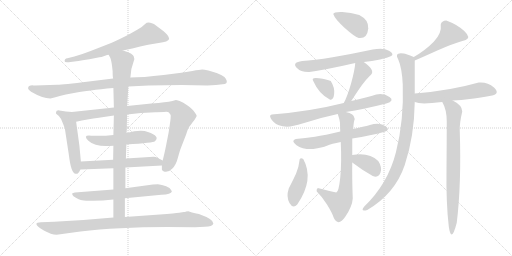
t = 0.00 s
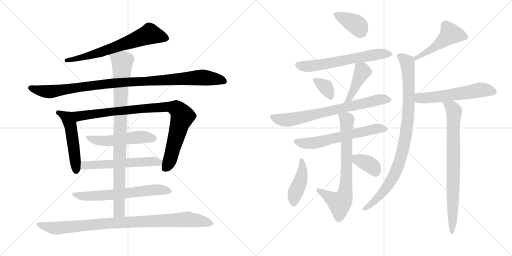
t = 3.41 s
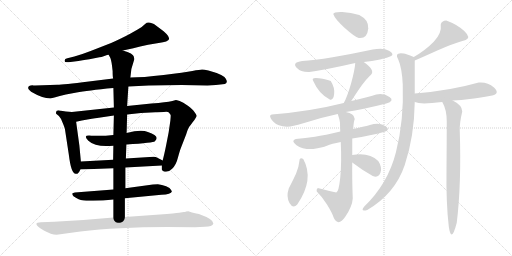
t = 6.82 s
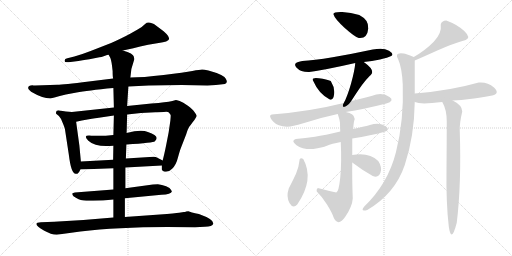
t = 10.22 s
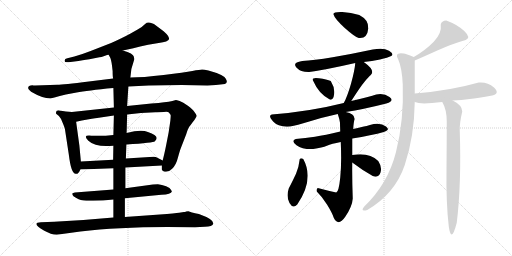
t = 13.63 s
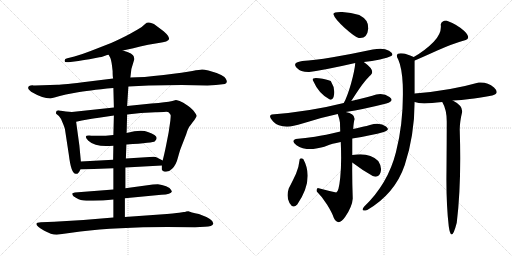
t = 17.04 s

The animated SVG that drew these frames (rendered in a browser with its animation timeline set to each time). Animation: 22 CSS @keyframes rules; one cycle of 17.04 s.

<svg version="1.1" viewBox="0 0 2048 1024" xmlns="http://www.w3.org/2000/svg">
  <g stroke="lightgray" stroke-dasharray="1,1" stroke-width="1" transform="scale(4, 4)">
    <line x1="0" y1="0" x2="256" y2="256"></line>
    <line x1="256" y1="0" x2="0" y2="256"></line>
    <line x1="128" y1="0" x2="128" y2="256"></line>
    <line x1="0" y1="128" x2="256" y2="128"></line>
    <line x1="256" y1="0" x2="512" y2="256"></line>
    <line x1="512" y1="0" x2="256" y2="256"></line>
    <line x1="384" y1="0" x2="384" y2="256"></line>
    <line x1="256" y1="128" x2="512" y2="128"></line>
  </g>
<g transform="scale(1, -1) translate(0, -850)">
   <style type="text/css">
    @keyframes keyframes0 {
      from {
       stroke: black;
       stroke-dashoffset: 676;
       stroke-width: 128;
       }
       69% {
       animation-timing-function: step-end;
       stroke: black;
       stroke-dashoffset: 0;
       stroke-width: 128;
       }
       to {
       stroke: black;
       stroke-width: 1024;
       }
       }
       #make-me-a-hanzi-animation-0 {
         animation: keyframes0 0.800130s both;
         animation-delay: 0.000000s;
         animation-timing-function: linear;
       }
    @keyframes keyframes1 {
      from {
       stroke: black;
       stroke-dashoffset: 1035;
       stroke-width: 128;
       }
       77% {
       animation-timing-function: step-end;
       stroke: black;
       stroke-dashoffset: 0;
       stroke-width: 128;
       }
       to {
       stroke: black;
       stroke-width: 1024;
       }
       }
       #make-me-a-hanzi-animation-1 {
         animation: keyframes1 1.092285s both;
         animation-delay: 0.800130s;
         animation-timing-function: linear;
       }
    @keyframes keyframes2 {
      from {
       stroke: black;
       stroke-dashoffset: 510;
       stroke-width: 128;
       }
       62% {
       animation-timing-function: step-end;
       stroke: black;
       stroke-dashoffset: 0;
       stroke-width: 128;
       }
       to {
       stroke: black;
       stroke-width: 1024;
       }
       }
       #make-me-a-hanzi-animation-2 {
         animation: keyframes2 0.665039s both;
         animation-delay: 1.892415s;
         animation-timing-function: linear;
       }
    @keyframes keyframes3 {
      from {
       stroke: black;
       stroke-dashoffset: 933;
       stroke-width: 128;
       }
       75% {
       animation-timing-function: step-end;
       stroke: black;
       stroke-dashoffset: 0;
       stroke-width: 128;
       }
       to {
       stroke: black;
       stroke-width: 1024;
       }
       }
       #make-me-a-hanzi-animation-3 {
         animation: keyframes3 1.009277s both;
         animation-delay: 2.557454s;
         animation-timing-function: linear;
       }
    @keyframes keyframes4 {
      from {
       stroke: black;
       stroke-dashoffset: 517;
       stroke-width: 128;
       }
       63% {
       animation-timing-function: step-end;
       stroke: black;
       stroke-dashoffset: 0;
       stroke-width: 128;
       }
       to {
       stroke: black;
       stroke-width: 1024;
       }
       }
       #make-me-a-hanzi-animation-4 {
         animation: keyframes4 0.670736s both;
         animation-delay: 3.566731s;
         animation-timing-function: linear;
       }
    @keyframes keyframes5 {
      from {
       stroke: black;
       stroke-dashoffset: 576;
       stroke-width: 128;
       }
       65% {
       animation-timing-function: step-end;
       stroke: black;
       stroke-dashoffset: 0;
       stroke-width: 128;
       }
       to {
       stroke: black;
       stroke-width: 1024;
       }
       }
       #make-me-a-hanzi-animation-5 {
         animation: keyframes5 0.718750s both;
         animation-delay: 4.237467s;
         animation-timing-function: linear;
       }
    @keyframes keyframes6 {
      from {
       stroke: black;
       stroke-dashoffset: 644;
       stroke-width: 128;
       }
       68% {
       animation-timing-function: step-end;
       stroke: black;
       stroke-dashoffset: 0;
       stroke-width: 128;
       }
       to {
       stroke: black;
       stroke-width: 1024;
       }
       }
       #make-me-a-hanzi-animation-6 {
         animation: keyframes6 0.774089s both;
         animation-delay: 4.956217s;
         animation-timing-function: linear;
       }
    @keyframes keyframes7 {
      from {
       stroke: black;
       stroke-dashoffset: 929;
       stroke-width: 128;
       }
       75% {
       animation-timing-function: step-end;
       stroke: black;
       stroke-dashoffset: 0;
       stroke-width: 128;
       }
       to {
       stroke: black;
       stroke-width: 1024;
       }
       }
       #make-me-a-hanzi-animation-7 {
         animation: keyframes7 1.006022s both;
         animation-delay: 5.730306s;
         animation-timing-function: linear;
       }
    @keyframes keyframes8 {
      from {
       stroke: black;
       stroke-dashoffset: 952;
       stroke-width: 128;
       }
       76% {
       animation-timing-function: step-end;
       stroke: black;
       stroke-dashoffset: 0;
       stroke-width: 128;
       }
       to {
       stroke: black;
       stroke-width: 1024;
       }
       }
       #make-me-a-hanzi-animation-8 {
         animation: keyframes8 1.024740s both;
         animation-delay: 6.736328s;
         animation-timing-function: linear;
       }
    @keyframes keyframes9 {
      from {
       stroke: black;
       stroke-dashoffset: 384;
       stroke-width: 128;
       }
       56% {
       animation-timing-function: step-end;
       stroke: black;
       stroke-dashoffset: 0;
       stroke-width: 128;
       }
       to {
       stroke: black;
       stroke-width: 1024;
       }
       }
       #make-me-a-hanzi-animation-9 {
         animation: keyframes9 0.562500s both;
         animation-delay: 7.761068s;
         animation-timing-function: linear;
       }
    @keyframes keyframes10 {
      from {
       stroke: black;
       stroke-dashoffset: 626;
       stroke-width: 128;
       }
       67% {
       animation-timing-function: step-end;
       stroke: black;
       stroke-dashoffset: 0;
       stroke-width: 128;
       }
       to {
       stroke: black;
       stroke-width: 1024;
       }
       }
       #make-me-a-hanzi-animation-10 {
         animation: keyframes10 0.759440s both;
         animation-delay: 8.323568s;
         animation-timing-function: linear;
       }
    @keyframes keyframes11 {
      from {
       stroke: black;
       stroke-dashoffset: 342;
       stroke-width: 128;
       }
       53% {
       animation-timing-function: step-end;
       stroke: black;
       stroke-dashoffset: 0;
       stroke-width: 128;
       }
       to {
       stroke: black;
       stroke-width: 1024;
       }
       }
       #make-me-a-hanzi-animation-11 {
         animation: keyframes11 0.528320s both;
         animation-delay: 9.083008s;
         animation-timing-function: linear;
       }
    @keyframes keyframes12 {
      from {
       stroke: black;
       stroke-dashoffset: 424;
       stroke-width: 128;
       }
       58% {
       animation-timing-function: step-end;
       stroke: black;
       stroke-dashoffset: 0;
       stroke-width: 128;
       }
       to {
       stroke: black;
       stroke-width: 1024;
       }
       }
       #make-me-a-hanzi-animation-12 {
         animation: keyframes12 0.595052s both;
         animation-delay: 9.611328s;
         animation-timing-function: linear;
       }
    @keyframes keyframes13 {
      from {
       stroke: black;
       stroke-dashoffset: 722;
       stroke-width: 128;
       }
       70% {
       animation-timing-function: step-end;
       stroke: black;
       stroke-dashoffset: 0;
       stroke-width: 128;
       }
       to {
       stroke: black;
       stroke-width: 1024;
       }
       }
       #make-me-a-hanzi-animation-13 {
         animation: keyframes13 0.837565s both;
         animation-delay: 10.206380s;
         animation-timing-function: linear;
       }
    @keyframes keyframes14 {
      from {
       stroke: black;
       stroke-dashoffset: 616;
       stroke-width: 128;
       }
       67% {
       animation-timing-function: step-end;
       stroke: black;
       stroke-dashoffset: 0;
       stroke-width: 128;
       }
       to {
       stroke: black;
       stroke-width: 1024;
       }
       }
       #make-me-a-hanzi-animation-14 {
         animation: keyframes14 0.751302s both;
         animation-delay: 11.043945s;
         animation-timing-function: linear;
       }
    @keyframes keyframes15 {
      from {
       stroke: black;
       stroke-dashoffset: 729;
       stroke-width: 128;
       }
       70% {
       animation-timing-function: step-end;
       stroke: black;
       stroke-dashoffset: 0;
       stroke-width: 128;
       }
       to {
       stroke: black;
       stroke-width: 1024;
       }
       }
       #make-me-a-hanzi-animation-15 {
         animation: keyframes15 0.843262s both;
         animation-delay: 11.795247s;
         animation-timing-function: linear;
       }
    @keyframes keyframes16 {
      from {
       stroke: black;
       stroke-dashoffset: 424;
       stroke-width: 128;
       }
       58% {
       animation-timing-function: step-end;
       stroke: black;
       stroke-dashoffset: 0;
       stroke-width: 128;
       }
       to {
       stroke: black;
       stroke-width: 1024;
       }
       }
       #make-me-a-hanzi-animation-16 {
         animation: keyframes16 0.595052s both;
         animation-delay: 12.638509s;
         animation-timing-function: linear;
       }
    @keyframes keyframes17 {
      from {
       stroke: black;
       stroke-dashoffset: 362;
       stroke-width: 128;
       }
       54% {
       animation-timing-function: step-end;
       stroke: black;
       stroke-dashoffset: 0;
       stroke-width: 128;
       }
       to {
       stroke: black;
       stroke-width: 1024;
       }
       }
       #make-me-a-hanzi-animation-17 {
         animation: keyframes17 0.544596s both;
         animation-delay: 13.233561s;
         animation-timing-function: linear;
       }
    @keyframes keyframes18 {
      from {
       stroke: black;
       stroke-dashoffset: 487;
       stroke-width: 128;
       }
       61% {
       animation-timing-function: step-end;
       stroke: black;
       stroke-dashoffset: 0;
       stroke-width: 128;
       }
       to {
       stroke: black;
       stroke-width: 1024;
       }
       }
       #make-me-a-hanzi-animation-18 {
         animation: keyframes18 0.646322s both;
         animation-delay: 13.778157s;
         animation-timing-function: linear;
       }
    @keyframes keyframes19 {
      from {
       stroke: black;
       stroke-dashoffset: 932;
       stroke-width: 128;
       }
       75% {
       animation-timing-function: step-end;
       stroke: black;
       stroke-dashoffset: 0;
       stroke-width: 128;
       }
       to {
       stroke: black;
       stroke-width: 1024;
       }
       }
       #make-me-a-hanzi-animation-19 {
         animation: keyframes19 1.008464s both;
         animation-delay: 14.424479s;
         animation-timing-function: linear;
       }
    @keyframes keyframes20 {
      from {
       stroke: black;
       stroke-dashoffset: 567;
       stroke-width: 128;
       }
       65% {
       animation-timing-function: step-end;
       stroke: black;
       stroke-dashoffset: 0;
       stroke-width: 128;
       }
       to {
       stroke: black;
       stroke-width: 1024;
       }
       }
       #make-me-a-hanzi-animation-20 {
         animation: keyframes20 0.711426s both;
         animation-delay: 15.432943s;
         animation-timing-function: linear;
       }
    @keyframes keyframes21 {
      from {
       stroke: black;
       stroke-dashoffset: 792;
       stroke-width: 128;
       }
       72% {
       animation-timing-function: step-end;
       stroke: black;
       stroke-dashoffset: 0;
       stroke-width: 128;
       }
       to {
       stroke: black;
       stroke-width: 1024;
       }
       }
       #make-me-a-hanzi-animation-21 {
         animation: keyframes21 0.894531s both;
         animation-delay: 16.144369s;
         animation-timing-function: linear;
       }
</style>
<path d="M 491.5 648.5 Q 524.5 655.5 592.5 671.5 L 634.5 678.5 Q 673.5 683.5 676.5 694.5 Q 676.5 706.5 654.5 725.5 L 626.5 746.5 Q 614.5 757.5 607.5 757.5 Q 590.5 764.5 580.5 754.5 Q 571.5 744.5 550.5 732.5 L 520.5 715.5 Q 489.5 698.5 444.5 678.5 L 362.5 646.5 Q 326.5 632.5 297.5 624.5 L 269.5 617.5 Q 257.5 615.5 258.5 606.5 Q 257.5 599.5 274.5 601.5 L 313.5 606.5 Q 351.5 613.5 357.5 613.5 L 397.5 621.5 Q 404.5 621.5 417.5 626.5 Q 430.5 631.5 434.5 631.5 L 491.5 648.5 Z" fill="lightgray"></path> 
<path d="M 829.5 508.5 L 863.5 510.5 L 899.5 514.5 Q 913.5 519.5 902.5 536.5 Q 892.5 552.5 833.5 568.5 Q 816.5 572.5 808.5 572.5 Q 800.5 572.5 769.5 566.5 Q 739.5 560.5 654.5 550.5 Q 569.5 540.5 521.5 540.5 L 452.5 536.5 L 355.5 524.5 Q 251.5 511.5 229.5 511.5 L 140.5 508.5 Q 132.5 508.5 129.5 509.5 Q 126.5 509.5 122.5 508.5 L 116.5 506.5 Q 114.5 505.5 112.5 499.5 Q 110.5 493.5 124.5 483.5 Q 170.5 456.5 201.5 456.5 L 221.5 461.5 Q 235.5 466.5 263.5 472.5 L 306.5 480.5 Q 347.5 488.5 453.5 498.5 L 513.5 504.5 L 594.5 508.5 L 726.5 510.5 L 829.5 508.5 Z" fill="lightgray"></path> 
<path d="M 323.5 204.5 L 317.5 268.5 L 304.5 363.5 C 300.5 393.5 299.5 401.5 287.5 402.5 L 263.5 404.5 L 237.5 408.5 Q 224.5 409.5 224.5 402.5 Q 223.5 398.5 224.5 395.5 L 235.5 386.5 Q 243.5 378.5 250.5 359.5 Q 258.5 340.5 259.5 335.5 L 275.5 230.5 Q 284.5 155.5 302.5 155.5 Q 312.5 151.5 321.5 172.5 L 323.5 204.5 Z" fill="lightgray"></path> 
<path d="M 304.5 363.5 L 327.5 368.5 Q 376.5 377.5 388.5 378.5 L 455.5 388.5 L 508.5 392.5 L 563.5 398.5 L 621.5 401.5 Q 630.5 402.5 655.5 402.5 Q 671.5 404.5 675.5 400.5 Q 682.5 392.5 682.5 390.5 Q 683.5 387.5 681.5 368.5 L 674.5 320.5 L 664.5 269.5 Q 656.5 229.5 650.5 208.5 L 647.5 188.5 L 647.5 172.5 Q 647.5 169.5 655.5 164.5 Q 673.5 159.5 688.5 175.5 Q 704.5 190.5 711.5 219.5 Q 719.5 248.5 723.5 258.5 L 744.5 312.5 Q 752.5 340.5 762.5 350.5 L 770.5 361.5 Q 778.5 370.5 782.5 378.5 Q 787.5 385.5 786.5 388.5 Q 786.5 390.5 778.5 401.5 Q 771.5 412.5 751.5 427.5 Q 731.5 442.5 718.5 446.5 Q 705.5 450.5 703.5 450.5 L 689.5 446.5 Q 676.5 442.5 656.5 441.5 Q 636.5 437.5 605.5 436.5 L 508.5 426.5 L 455.5 420.5 L 287.5 402.5 C 257.5 399.5 275.5 357.5 304.5 363.5 Z" fill="lightgray"></path> 
<path d="M 453.5 310.5 Q 411.5 305.5 365.5 307.5 Q 328.5 311.5 353.5 287.5 Q 383.5 259.5 453.5 267.5 L 505.5 272.5 Q 614.5 279.5 619.5 285.5 Q 642.5 305.5 591.5 322.5 Q 564.5 333.5 506.5 318.5 L 453.5 310.5 Z" fill="lightgray"></path> 
<path d="M 452.5 211.5 L 323.5 204.5 C 293.5 202.5 291.5 171.5 321.5 172.5 L 453.5 177.5 L 501.5 180.5 L 647.5 188.5 C 677.5 190.5 677.5 194.5 650.5 208.5 L 627.5 220.5 Q 624.5 222.5 614.5 223.5 L 503.5 216.5 L 452.5 211.5 Z" fill="lightgray"></path> 
<path d="M 453.5 92.5 L 299.5 80.5 L 289.5 77.5 Q 288.5 76.5 289.5 71.5 Q 291.5 65.5 303.5 59.5 Q 315.5 52.5 323.5 50.5 Q 332.5 46.5 371.5 47.5 Q 410.5 47.5 453.5 52.5 L 499.5 57.5 L 645.5 71.5 Q 684.5 72.5 687.5 84.5 L 684.5 90.5 Q 681.5 98.5 664.5 105.5 Q 647.5 112.5 631.5 113.5 Q 615.5 113.5 611.5 112.5 L 501.5 97.5 L 453.5 92.5 Z" fill="lightgray"></path> 
<path d="M 455.5 388.5 L 453.5 310.5 L 453.5 267.5 L 452.5 211.5 L 453.5 177.5 L 453.5 92.5 L 453.5 52.5 L 453.5 -19.5 C 453.5 -49.5 499.5 -47.5 499.5 -17.5 L 499.5 57.5 L 501.5 97.5 L 501.5 180.5 L 503.5 216.5 L 505.5 272.5 L 506.5 318.5 L 508.5 392.5 L 508.5 426.5 L 513.5 504.5 L 521.5 540.5 L 525.5 574.5 L 537.5 614.5 Q 535.5 620.5 535.5 623.5 Q 533.5 636.5 491.5 648.5 C 463.5 658.5 421.5 658.5 434.5 631.5 L 441.5 618.5 Q 446.5 606.5 450.5 566.5 Q 450.5 544.5 452.5 536.5 L 453.5 498.5 L 455.5 420.5 L 455.5 388.5 Z" fill="lightgray"></path> 
<path d="M 453.5 -19.5 L 333.5 -29.5 L 216.5 -36.5 L 163.5 -38.5 Q 145.5 -38.5 145.5 -45.5 Q 145.5 -54.5 175.5 -71.5 Q 205.5 -88.5 226.5 -88.5 L 321.5 -75.5 Q 468.5 -57.5 669.5 -57.5 L 780.5 -58.5 L 819.5 -56.5 Q 849.5 -56.5 853.5 -43.5 Q 854.5 -26.5 795.5 -5.5 Q 761.5 1.5 753.5 5.5 L 744.5 4.5 Q 740.5 2.5 735.5 2.5 L 716.5 -0.5 Q 702.5 -2.5 639.5 -7.5 L 499.5 -17.5 L 453.5 -19.5 Z" fill="lightgray"></path> 
<path d="M 1435.0 698.0 Q 1469.0 694.0 1473.0 736.0 Q 1476.0 770.0 1437.0 790.0 Q 1404.0 801.0 1369.0 802.0 Q 1334.0 803.0 1333.0 794.0 Q 1340.0 773.0 1379.0 738.5 Q 1418.0 704.0 1435.0 698.0 Z" fill="lightgray"></path> 
<path d="M 1455.0 602.0 Q 1488.0 606.0 1520.0 612.5 Q 1552.0 619.0 1565.0 626.0 Q 1578.0 635.0 1556.0 647.5 Q 1534.0 660.0 1491.0 652.0 Q 1407.0 634.0 1330.5 621.0 Q 1254.0 608.0 1209.0 606.0 Q 1168.0 600.0 1185.5 580.5 Q 1203.0 561.0 1237.0 562.0 Q 1308.0 572.0 1421.0 598.0 L 1455.0 602.0 Z" fill="lightgray"></path> 
<path d="M 1319.0 452.0 Q 1333.0 447.0 1336.5 473.0 Q 1340.0 499.0 1323.0 526.0 Q 1308.0 533.0 1275.5 537.5 Q 1243.0 542.0 1253.0 526.0 Q 1275.0 475.0 1319.0 452.0 Z" fill="lightgray"></path> 
<path d="M 1405.0 446.0 Q 1442.0 504.0 1459.0 524.0 Q 1475.0 544.0 1483.0 550.0 Q 1503.0 568.0 1455.0 602.0 C 1431.0 620.0 1423.0 625.0 1421.0 598.0 Q 1419.0 569.0 1404.0 515.0 Q 1388.0 460.0 1375.0 438.0 C 1361.0 412.0 1389.0 421.0 1405.0 446.0 Z" fill="lightgray"></path> 
<path d="M 1505.0 472.0 Q 1479.0 463.0 1405.0 446.0 L 1375.0 438.0 Q 1240.0 404.0 1087.0 392.0 Q 1071.0 388.0 1092.5 364.0 Q 1114.0 340.0 1161.0 344.0 Q 1186.0 349.0 1237.0 364.5 Q 1288.0 380.0 1351.0 394.0 L 1383.0 402.0 Q 1455.0 413.0 1545.0 436.0 Q 1580.0 447.0 1558.0 462.5 Q 1536.0 478.0 1505.0 472.0 Z" fill="lightgray"></path> 
<path d="M 1361.0 324.0 Q 1299.0 309.0 1260.0 303.0 Q 1221.0 297.0 1183.0 294.0 Q 1162.0 287.0 1186.0 269.5 Q 1210.0 252.0 1253.0 254.0 Q 1289.0 260.0 1307.5 267.5 Q 1326.0 275.0 1363.0 282.0 L 1409.0 296.0 Q 1487.0 309.0 1535.0 322.0 Q 1563.0 330.0 1544.0 344.5 Q 1525.0 359.0 1495.0 354.0 Q 1462.0 345.0 1447.0 342.0 Q 1432.0 339.0 1413.0 334.0 L 1361.0 324.0 Z" fill="lightgray"></path> 
<path d="M 1351.0 394.0 Q 1359.0 371.0 1360.0 359.0 Q 1360.0 347.0 1361.0 324.0 L 1363.0 282.0 Q 1367.0 198.0 1361.0 140.0 Q 1355.0 82.0 1345.0 80.0 Q 1312.0 87.0 1271.0 98.0 Q 1264.0 92.0 1267.0 84.0 Q 1288.0 64.0 1308.0 32.0 Q 1328.0 0.0 1335.0 -21.0 Q 1353.0 -58.0 1381.0 -17.0 Q 1409.0 24.0 1411.0 56.0 Q 1408.0 140.0 1409.0 200.0 L 1409.0 230.0 Q 1409.0 263.0 1409.0 296.0 L 1413.0 334.0 Q 1414.0 361.0 1419.0 374.0 Q 1417.0 397.0 1383.0 402.0 C 1354.0 409.0 1345.0 411.0 1351.0 394.0 Z" fill="lightgray"></path> 
<path d="M 1213.0 214.0 Q 1204.0 220.0 1199.0 214.0 Q 1195.0 179.0 1184.0 155.0 Q 1173.0 131.0 1155.0 96.0 Q 1144.0 63.0 1158.0 38.0 Q 1172.0 13.0 1189.0 32.0 Q 1258.0 133.0 1213.0 214.0 Z" fill="lightgray"></path> 
<path d="M 1409.0 200.0 Q 1451.0 168.0 1491.0 146.0 Q 1515.0 137.0 1522.0 160.0 Q 1529.0 182.0 1513.0 206.0 Q 1477.0 242.0 1409.0 230.0 C 1379.0 225.0 1385.0 218.0 1409.0 200.0 Z" fill="lightgray"></path> 
<path d="M 1785.0 768.0 Q 1766.0 767.0 1763.0 752.0 Q 1768.0 717.0 1735.0 683.0 Q 1702.0 649.0 1655.0 622.0 C 1629.0 607.0 1631.0 596.0 1659.0 608.0 Q 1685.0 619.0 1747.0 647.0 Q 1809.0 675.0 1863.0 690.0 Q 1885.0 699.0 1857.0 726.0 Q 1829.0 752.0 1785.0 768.0 Z" fill="lightgray"></path> 
<path d="M 1655.0 622.0 Q 1623.0 635.0 1615.0 636.0 Q 1575.0 642.0 1593.0 612.0 Q 1608.0 578.0 1611.0 512.0 Q 1616.0 368.0 1584.0 242.0 Q 1552.0 115.0 1457.0 24.0 Q 1439.0 2.0 1469.0 10.0 Q 1580.0 75.0 1619.0 190.0 Q 1657.0 304.0 1659.0 442.0 L 1659.0 476.0 Q 1659.0 537.0 1659.0 608.0 C 1659.0 620.0 1659.0 620.0 1655.0 622.0 Z" fill="lightgray"></path> 
<path d="M 1659.0 442.0 Q 1672.0 437.0 1697.0 436.0 Q 1724.0 437.0 1769.0 442.0 L 1811.0 448.0 Q 1847.0 450.0 1879.0 454.0 Q 1910.0 457.0 1969.0 468.0 Q 2001.0 476.0 1976.0 500.0 Q 1950.0 523.0 1915.0 520.0 Q 1799.0 487.0 1659.0 476.0 C 1629.0 474.0 1630.0 450.0 1659.0 442.0 Z" fill="lightgray"></path> 
<path d="M 1769.0 442.0 Q 1787.0 412.0 1787.0 364.0 Q 1787.0 298.0 1786.0 169.0 Q 1784.0 40.0 1795.0 -55.0 Q 1805.0 -127.0 1827.0 -41.0 Q 1846.0 114.0 1839.0 328.0 Q 1838.0 358.0 1849.0 404.0 Q 1849.0 429.0 1811.0 448.0 C 1785.0 463.0 1756.0 469.0 1769.0 442.0 Z" fill="lightgray"></path> 
      <clipPath id="make-me-a-hanzi-clip-0">
      <path d="M 491.5 648.5 Q 524.5 655.5 592.5 671.5 L 634.5 678.5 Q 673.5 683.5 676.5 694.5 Q 676.5 706.5 654.5 725.5 L 626.5 746.5 Q 614.5 757.5 607.5 757.5 Q 590.5 764.5 580.5 754.5 Q 571.5 744.5 550.5 732.5 L 520.5 715.5 Q 489.5 698.5 444.5 678.5 L 362.5 646.5 Q 326.5 632.5 297.5 624.5 L 269.5 617.5 Q 257.5 615.5 258.5 606.5 Q 257.5 599.5 274.5 601.5 L 313.5 606.5 Q 351.5 613.5 357.5 613.5 L 397.5 621.5 Q 404.5 621.5 417.5 626.5 Q 430.5 631.5 434.5 631.5 L 491.5 648.5 Z" fill="lightgray"></path>
      </clipPath>
      <path clip-path="url(#make-me-a-hanzi-clip-0)" d="M 667.5 696.5 L 599.5 714.5 L 399.5 640.5 L 266.5 609.5 " fill="none" id="make-me-a-hanzi-animation-0" stroke-dasharray="548 1096" stroke-linecap="round"></path>

      <clipPath id="make-me-a-hanzi-clip-1">
      <path d="M 829.5 508.5 L 863.5 510.5 L 899.5 514.5 Q 913.5 519.5 902.5 536.5 Q 892.5 552.5 833.5 568.5 Q 816.5 572.5 808.5 572.5 Q 800.5 572.5 769.5 566.5 Q 739.5 560.5 654.5 550.5 Q 569.5 540.5 521.5 540.5 L 452.5 536.5 L 355.5 524.5 Q 251.5 511.5 229.5 511.5 L 140.5 508.5 Q 132.5 508.5 129.5 509.5 Q 126.5 509.5 122.5 508.5 L 116.5 506.5 Q 114.5 505.5 112.5 499.5 Q 110.5 493.5 124.5 483.5 Q 170.5 456.5 201.5 456.5 L 221.5 461.5 Q 235.5 466.5 263.5 472.5 L 306.5 480.5 Q 347.5 488.5 453.5 498.5 L 513.5 504.5 L 594.5 508.5 L 726.5 510.5 L 829.5 508.5 Z" fill="lightgray"></path>
      </clipPath>
      <path clip-path="url(#make-me-a-hanzi-clip-1)" d="M 122.5 498.5 L 197.5 483.5 L 447.5 517.5 L 798.5 540.5 L 895.5 526.5 " fill="none" id="make-me-a-hanzi-animation-1" stroke-dasharray="907 1814" stroke-linecap="round"></path>

      <clipPath id="make-me-a-hanzi-clip-2">
      <path d="M 323.5 204.5 L 317.5 268.5 L 304.5 363.5 C 300.5 393.5 299.5 401.5 287.5 402.5 L 263.5 404.5 L 237.5 408.5 Q 224.5 409.5 224.5 402.5 Q 223.5 398.5 224.5 395.5 L 235.5 386.5 Q 243.5 378.5 250.5 359.5 Q 258.5 340.5 259.5 335.5 L 275.5 230.5 Q 284.5 155.5 302.5 155.5 Q 312.5 151.5 321.5 172.5 L 323.5 204.5 Z" fill="lightgray"></path>
      </clipPath>
      <path clip-path="url(#make-me-a-hanzi-clip-2)" d="M 234.5 399.5 L 269.5 377.5 L 281.5 352.5 L 304.5 169.5 " fill="none" id="make-me-a-hanzi-animation-2" stroke-dasharray="382 764" stroke-linecap="round"></path>

      <clipPath id="make-me-a-hanzi-clip-3">
      <path d="M 304.5 363.5 L 327.5 368.5 Q 376.5 377.5 388.5 378.5 L 455.5 388.5 L 508.5 392.5 L 563.5 398.5 L 621.5 401.5 Q 630.5 402.5 655.5 402.5 Q 671.5 404.5 675.5 400.5 Q 682.5 392.5 682.5 390.5 Q 683.5 387.5 681.5 368.5 L 674.5 320.5 L 664.5 269.5 Q 656.5 229.5 650.5 208.5 L 647.5 188.5 L 647.5 172.5 Q 647.5 169.5 655.5 164.5 Q 673.5 159.5 688.5 175.5 Q 704.5 190.5 711.5 219.5 Q 719.5 248.5 723.5 258.5 L 744.5 312.5 Q 752.5 340.5 762.5 350.5 L 770.5 361.5 Q 778.5 370.5 782.5 378.5 Q 787.5 385.5 786.5 388.5 Q 786.5 390.5 778.5 401.5 Q 771.5 412.5 751.5 427.5 Q 731.5 442.5 718.5 446.5 Q 705.5 450.5 703.5 450.5 L 689.5 446.5 Q 676.5 442.5 656.5 441.5 Q 636.5 437.5 605.5 436.5 L 508.5 426.5 L 455.5 420.5 L 287.5 402.5 C 257.5 399.5 275.5 357.5 304.5 363.5 Z" fill="lightgray"></path>
      </clipPath>
      <path clip-path="url(#make-me-a-hanzi-clip-3)" d="M 295.5 398.5 L 317.5 385.5 L 558.5 415.5 L 654.5 422.5 L 704.5 416.5 L 722.5 399.5 L 729.5 383.5 L 678.5 207.5 L 659.5 176.5 " fill="none" id="make-me-a-hanzi-animation-3" stroke-dasharray="805 1610" stroke-linecap="round"></path>

      <clipPath id="make-me-a-hanzi-clip-4">
      <path d="M 453.5 310.5 Q 411.5 305.5 365.5 307.5 Q 328.5 311.5 353.5 287.5 Q 383.5 259.5 453.5 267.5 L 505.5 272.5 Q 614.5 279.5 619.5 285.5 Q 642.5 305.5 591.5 322.5 Q 564.5 333.5 506.5 318.5 L 453.5 310.5 Z" fill="lightgray"></path>
      </clipPath>
      <path clip-path="url(#make-me-a-hanzi-clip-4)" d="M 355.5 299.5 L 397.5 286.5 L 442.5 286.5 L 551.5 301.5 L 597.5 302.5 L 612.5 297.5 " fill="none" id="make-me-a-hanzi-animation-4" stroke-dasharray="389 778" stroke-linecap="round"></path>

      <clipPath id="make-me-a-hanzi-clip-5">
      <path d="M 452.5 211.5 L 323.5 204.5 C 293.5 202.5 291.5 171.5 321.5 172.5 L 453.5 177.5 L 501.5 180.5 L 647.5 188.5 C 677.5 190.5 677.5 194.5 650.5 208.5 L 627.5 220.5 Q 624.5 222.5 614.5 223.5 L 503.5 216.5 L 452.5 211.5 Z" fill="lightgray"></path>
      </clipPath>
      <path clip-path="url(#make-me-a-hanzi-clip-5)" d="M 328.5 177.5 L 342.5 188.5 L 607.5 205.5 L 635.5 201.5 L 639.5 194.5 " fill="none" id="make-me-a-hanzi-animation-5" stroke-dasharray="448 896" stroke-linecap="round"></path>

      <clipPath id="make-me-a-hanzi-clip-6">
      <path d="M 453.5 92.5 L 299.5 80.5 L 289.5 77.5 Q 288.5 76.5 289.5 71.5 Q 291.5 65.5 303.5 59.5 Q 315.5 52.5 323.5 50.5 Q 332.5 46.5 371.5 47.5 Q 410.5 47.5 453.5 52.5 L 499.5 57.5 L 645.5 71.5 Q 684.5 72.5 687.5 84.5 L 684.5 90.5 Q 681.5 98.5 664.5 105.5 Q 647.5 112.5 631.5 113.5 Q 615.5 113.5 611.5 112.5 L 501.5 97.5 L 453.5 92.5 Z" fill="lightgray"></path>
      </clipPath>
      <path clip-path="url(#make-me-a-hanzi-clip-6)" d="M 295.5 74.5 L 314.5 67.5 L 362.5 65.5 L 625.5 91.5 L 680.5 84.5 " fill="none" id="make-me-a-hanzi-animation-6" stroke-dasharray="516 1032" stroke-linecap="round"></path>

      <clipPath id="make-me-a-hanzi-clip-7">
      <path d="M 455.5 388.5 L 453.5 310.5 L 453.5 267.5 L 452.5 211.5 L 453.5 177.5 L 453.5 92.5 L 453.5 52.5 L 453.5 -19.5 C 453.5 -49.5 499.5 -47.5 499.5 -17.5 L 499.5 57.5 L 501.5 97.5 L 501.5 180.5 L 503.5 216.5 L 505.5 272.5 L 506.5 318.5 L 508.5 392.5 L 508.5 426.5 L 513.5 504.5 L 521.5 540.5 L 525.5 574.5 L 537.5 614.5 Q 535.5 620.5 535.5 623.5 Q 533.5 636.5 491.5 648.5 C 463.5 658.5 421.5 658.5 434.5 631.5 L 441.5 618.5 Q 446.5 606.5 450.5 566.5 Q 450.5 544.5 452.5 536.5 L 453.5 498.5 L 455.5 420.5 L 455.5 388.5 Z" fill="lightgray"></path>
      </clipPath>
      <path clip-path="url(#make-me-a-hanzi-clip-7)" d="M 443.5 627.5 L 489.5 602.5 L 481.5 444.5 L 477.5 35.5 L 473.5 2.5 L 460.5 -12.5 " fill="none" id="make-me-a-hanzi-animation-7" stroke-dasharray="801 1602" stroke-linecap="round"></path>

      <clipPath id="make-me-a-hanzi-clip-8">
      <path d="M 453.5 -19.5 L 333.5 -29.5 L 216.5 -36.5 L 163.5 -38.5 Q 145.5 -38.5 145.5 -45.5 Q 145.5 -54.5 175.5 -71.5 Q 205.5 -88.5 226.5 -88.5 L 321.5 -75.5 Q 468.5 -57.5 669.5 -57.5 L 780.5 -58.5 L 819.5 -56.5 Q 849.5 -56.5 853.5 -43.5 Q 854.5 -26.5 795.5 -5.5 Q 761.5 1.5 753.5 5.5 L 744.5 4.5 Q 740.5 2.5 735.5 2.5 L 716.5 -0.5 Q 702.5 -2.5 639.5 -7.5 L 499.5 -17.5 L 453.5 -19.5 Z" fill="lightgray"></path>
      </clipPath>
      <path clip-path="url(#make-me-a-hanzi-clip-8)" d="M 152.5 -46.5 L 230.5 -62.5 L 402.5 -44.5 L 746.5 -26.5 L 844.5 -42.5 " fill="none" id="make-me-a-hanzi-animation-8" stroke-dasharray="824 1648" stroke-linecap="round"></path>

      <clipPath id="make-me-a-hanzi-clip-9">
      <path d="M 1435.0 698.0 Q 1469.0 694.0 1473.0 736.0 Q 1476.0 770.0 1437.0 790.0 Q 1404.0 801.0 1369.0 802.0 Q 1334.0 803.0 1333.0 794.0 Q 1340.0 773.0 1379.0 738.5 Q 1418.0 704.0 1435.0 698.0 Z" fill="lightgray"></path>
      </clipPath>
      <path clip-path="url(#make-me-a-hanzi-clip-9)" d="M 1340.0 792.0 L 1430.0 748.0 L 1441.0 722.0 " fill="none" id="make-me-a-hanzi-animation-9" stroke-dasharray="256 512" stroke-linecap="round"></path>

      <clipPath id="make-me-a-hanzi-clip-10">
      <path d="M 1455.0 602.0 Q 1488.0 606.0 1520.0 612.5 Q 1552.0 619.0 1565.0 626.0 Q 1578.0 635.0 1556.0 647.5 Q 1534.0 660.0 1491.0 652.0 Q 1407.0 634.0 1330.5 621.0 Q 1254.0 608.0 1209.0 606.0 Q 1168.0 600.0 1185.5 580.5 Q 1203.0 561.0 1237.0 562.0 Q 1308.0 572.0 1421.0 598.0 L 1455.0 602.0 Z" fill="lightgray"></path>
      </clipPath>
      <path clip-path="url(#make-me-a-hanzi-clip-10)" d="M 1191.0 590.0 L 1265.0 588.0 L 1502.0 632.0 L 1557.0 635.0 " fill="none" id="make-me-a-hanzi-animation-10" stroke-dasharray="498 996" stroke-linecap="round"></path>

      <clipPath id="make-me-a-hanzi-clip-11">
      <path d="M 1319.0 452.0 Q 1333.0 447.0 1336.5 473.0 Q 1340.0 499.0 1323.0 526.0 Q 1308.0 533.0 1275.5 537.5 Q 1243.0 542.0 1253.0 526.0 Q 1275.0 475.0 1319.0 452.0 Z" fill="lightgray"></path>
      </clipPath>
      <path clip-path="url(#make-me-a-hanzi-clip-11)" d="M 1265.0 531.0 L 1302.0 502.0 L 1321.0 468.0 " fill="none" id="make-me-a-hanzi-animation-11" stroke-dasharray="214 428" stroke-linecap="round"></path>

      <clipPath id="make-me-a-hanzi-clip-12">
      <path d="M 1405.0 446.0 Q 1442.0 504.0 1459.0 524.0 Q 1475.0 544.0 1483.0 550.0 Q 1503.0 568.0 1455.0 602.0 C 1431.0 620.0 1423.0 625.0 1421.0 598.0 Q 1419.0 569.0 1404.0 515.0 Q 1388.0 460.0 1375.0 438.0 C 1361.0 412.0 1389.0 421.0 1405.0 446.0 Z" fill="lightgray"></path>
      </clipPath>
      <path clip-path="url(#make-me-a-hanzi-clip-12)" d="M 1427.0 592.0 L 1449.0 563.0 L 1402.0 461.0 L 1387.0 449.0 " fill="none" id="make-me-a-hanzi-animation-12" stroke-dasharray="296 592" stroke-linecap="round"></path>

      <clipPath id="make-me-a-hanzi-clip-13">
      <path d="M 1505.0 472.0 Q 1479.0 463.0 1405.0 446.0 L 1375.0 438.0 Q 1240.0 404.0 1087.0 392.0 Q 1071.0 388.0 1092.5 364.0 Q 1114.0 340.0 1161.0 344.0 Q 1186.0 349.0 1237.0 364.5 Q 1288.0 380.0 1351.0 394.0 L 1383.0 402.0 Q 1455.0 413.0 1545.0 436.0 Q 1580.0 447.0 1558.0 462.5 Q 1536.0 478.0 1505.0 472.0 Z" fill="lightgray"></path>
      </clipPath>
      <path clip-path="url(#make-me-a-hanzi-clip-13)" d="M 1095.0 379.0 L 1138.0 370.0 L 1172.0 373.0 L 1508.0 450.0 L 1551.0 449.0 " fill="none" id="make-me-a-hanzi-animation-13" stroke-dasharray="594 1188" stroke-linecap="round"></path>

      <clipPath id="make-me-a-hanzi-clip-14">
      <path d="M 1361.0 324.0 Q 1299.0 309.0 1260.0 303.0 Q 1221.0 297.0 1183.0 294.0 Q 1162.0 287.0 1186.0 269.5 Q 1210.0 252.0 1253.0 254.0 Q 1289.0 260.0 1307.5 267.5 Q 1326.0 275.0 1363.0 282.0 L 1409.0 296.0 Q 1487.0 309.0 1535.0 322.0 Q 1563.0 330.0 1544.0 344.5 Q 1525.0 359.0 1495.0 354.0 Q 1462.0 345.0 1447.0 342.0 Q 1432.0 339.0 1413.0 334.0 L 1361.0 324.0 Z" fill="lightgray"></path>
      </clipPath>
      <path clip-path="url(#make-me-a-hanzi-clip-14)" d="M 1185.0 282.0 L 1245.0 277.0 L 1501.0 334.0 L 1539.0 333.0 " fill="none" id="make-me-a-hanzi-animation-14" stroke-dasharray="488 976" stroke-linecap="round"></path>

      <clipPath id="make-me-a-hanzi-clip-15">
      <path d="M 1351.0 394.0 Q 1359.0 371.0 1360.0 359.0 Q 1360.0 347.0 1361.0 324.0 L 1363.0 282.0 Q 1367.0 198.0 1361.0 140.0 Q 1355.0 82.0 1345.0 80.0 Q 1312.0 87.0 1271.0 98.0 Q 1264.0 92.0 1267.0 84.0 Q 1288.0 64.0 1308.0 32.0 Q 1328.0 0.0 1335.0 -21.0 Q 1353.0 -58.0 1381.0 -17.0 Q 1409.0 24.0 1411.0 56.0 Q 1408.0 140.0 1409.0 200.0 L 1409.0 230.0 Q 1409.0 263.0 1409.0 296.0 L 1413.0 334.0 Q 1414.0 361.0 1419.0 374.0 Q 1417.0 397.0 1383.0 402.0 C 1354.0 409.0 1345.0 411.0 1351.0 394.0 Z" fill="lightgray"></path>
      </clipPath>
      <path clip-path="url(#make-me-a-hanzi-clip-15)" d="M 1358.0 388.0 L 1388.0 371.0 L 1387.0 182.0 L 1377.0 63.0 L 1359.0 36.0 L 1277.0 89.0 " fill="none" id="make-me-a-hanzi-animation-15" stroke-dasharray="601 1202" stroke-linecap="round"></path>

      <clipPath id="make-me-a-hanzi-clip-16">
      <path d="M 1213.0 214.0 Q 1204.0 220.0 1199.0 214.0 Q 1195.0 179.0 1184.0 155.0 Q 1173.0 131.0 1155.0 96.0 Q 1144.0 63.0 1158.0 38.0 Q 1172.0 13.0 1189.0 32.0 Q 1258.0 133.0 1213.0 214.0 Z" fill="lightgray"></path>
      </clipPath>
      <path clip-path="url(#make-me-a-hanzi-clip-16)" d="M 1206.0 204.0 L 1208.0 150.0 L 1182.0 81.0 L 1175.0 41.0 " fill="none" id="make-me-a-hanzi-animation-16" stroke-dasharray="296 592" stroke-linecap="round"></path>

      <clipPath id="make-me-a-hanzi-clip-17">
      <path d="M 1409.0 200.0 Q 1451.0 168.0 1491.0 146.0 Q 1515.0 137.0 1522.0 160.0 Q 1529.0 182.0 1513.0 206.0 Q 1477.0 242.0 1409.0 230.0 C 1379.0 225.0 1385.0 218.0 1409.0 200.0 Z" fill="lightgray"></path>
      </clipPath>
      <path clip-path="url(#make-me-a-hanzi-clip-17)" d="M 1420.0 223.0 L 1430.0 211.0 L 1487.0 186.0 L 1503.0 163.0 " fill="none" id="make-me-a-hanzi-animation-17" stroke-dasharray="234 468" stroke-linecap="round"></path>

      <clipPath id="make-me-a-hanzi-clip-18">
      <path d="M 1785.0 768.0 Q 1766.0 767.0 1763.0 752.0 Q 1768.0 717.0 1735.0 683.0 Q 1702.0 649.0 1655.0 622.0 C 1629.0 607.0 1631.0 596.0 1659.0 608.0 Q 1685.0 619.0 1747.0 647.0 Q 1809.0 675.0 1863.0 690.0 Q 1885.0 699.0 1857.0 726.0 Q 1829.0 752.0 1785.0 768.0 Z" fill="lightgray"></path>
      </clipPath>
      <path clip-path="url(#make-me-a-hanzi-clip-18)" d="M 1860.0 702.0 L 1800.0 712.0 L 1747.0 667.0 L 1660.0 616.0 " fill="none" id="make-me-a-hanzi-animation-18" stroke-dasharray="359 718" stroke-linecap="round"></path>

      <clipPath id="make-me-a-hanzi-clip-19">
      <path d="M 1655.0 622.0 Q 1623.0 635.0 1615.0 636.0 Q 1575.0 642.0 1593.0 612.0 Q 1608.0 578.0 1611.0 512.0 Q 1616.0 368.0 1584.0 242.0 Q 1552.0 115.0 1457.0 24.0 Q 1439.0 2.0 1469.0 10.0 Q 1580.0 75.0 1619.0 190.0 Q 1657.0 304.0 1659.0 442.0 L 1659.0 476.0 Q 1659.0 537.0 1659.0 608.0 C 1659.0 620.0 1659.0 620.0 1655.0 622.0 Z" fill="lightgray"></path>
      </clipPath>
      <path clip-path="url(#make-me-a-hanzi-clip-19)" d="M 1600.0 624.0 L 1629.0 600.0 L 1636.0 511.0 L 1631.0 368.0 L 1611.0 247.0 L 1594.0 190.0 L 1563.0 124.0 L 1518.0 66.0 L 1460.0 14.0 " fill="none" id="make-me-a-hanzi-animation-19" stroke-dasharray="804 1608" stroke-linecap="round"></path>

      <clipPath id="make-me-a-hanzi-clip-20">
      <path d="M 1659.0 442.0 Q 1672.0 437.0 1697.0 436.0 Q 1724.0 437.0 1769.0 442.0 L 1811.0 448.0 Q 1847.0 450.0 1879.0 454.0 Q 1910.0 457.0 1969.0 468.0 Q 2001.0 476.0 1976.0 500.0 Q 1950.0 523.0 1915.0 520.0 Q 1799.0 487.0 1659.0 476.0 C 1629.0 474.0 1630.0 450.0 1659.0 442.0 Z" fill="lightgray"></path>
      </clipPath>
      <path clip-path="url(#make-me-a-hanzi-clip-20)" d="M 1668.0 470.0 L 1677.0 459.0 L 1691.0 457.0 L 1920.0 490.0 L 1971.0 483.0 " fill="none" id="make-me-a-hanzi-animation-20" stroke-dasharray="439 878" stroke-linecap="round"></path>

      <clipPath id="make-me-a-hanzi-clip-21">
      <path d="M 1769.0 442.0 Q 1787.0 412.0 1787.0 364.0 Q 1787.0 298.0 1786.0 169.0 Q 1784.0 40.0 1795.0 -55.0 Q 1805.0 -127.0 1827.0 -41.0 Q 1846.0 114.0 1839.0 328.0 Q 1838.0 358.0 1849.0 404.0 Q 1849.0 429.0 1811.0 448.0 C 1785.0 463.0 1756.0 469.0 1769.0 442.0 Z" fill="lightgray"></path>
      </clipPath>
      <path clip-path="url(#make-me-a-hanzi-clip-21)" d="M 1777.0 439.0 L 1807.0 420.0 L 1817.0 402.0 L 1810.0 -7.0 L 1810.0 -47.0 L 1816.0 -59.0 L 1802.0 -69.0 " fill="none" id="make-me-a-hanzi-animation-21" stroke-dasharray="664 1328" stroke-linecap="round"></path>

</g>
</svg>
